The GitHub repository Michael-Hills/Freestyle-Skiing-Fall-Detection contains a labelled image folder "Images2" with 2 categories: non-fall, fall. Examples follow, each with its label.

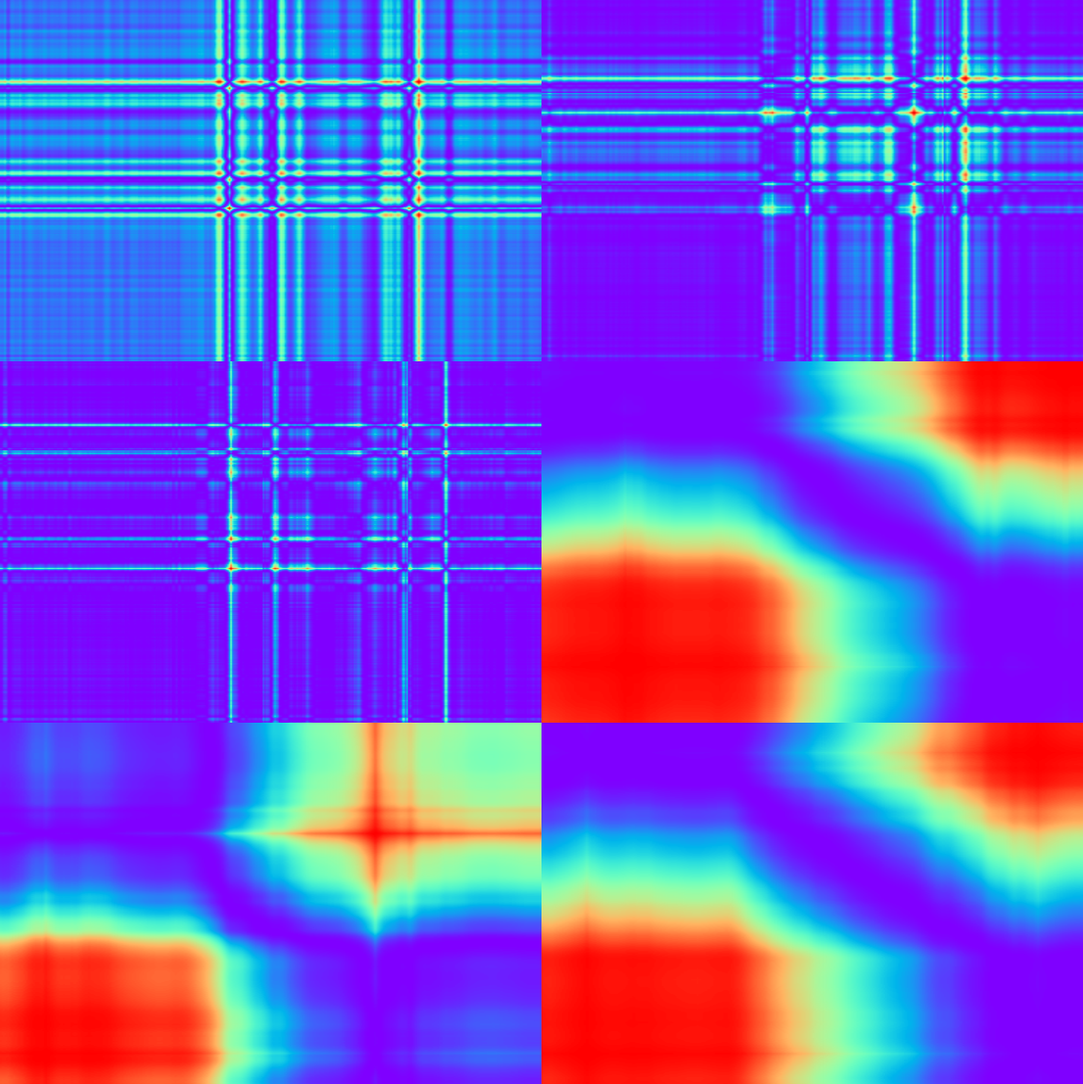
Label: non-fall

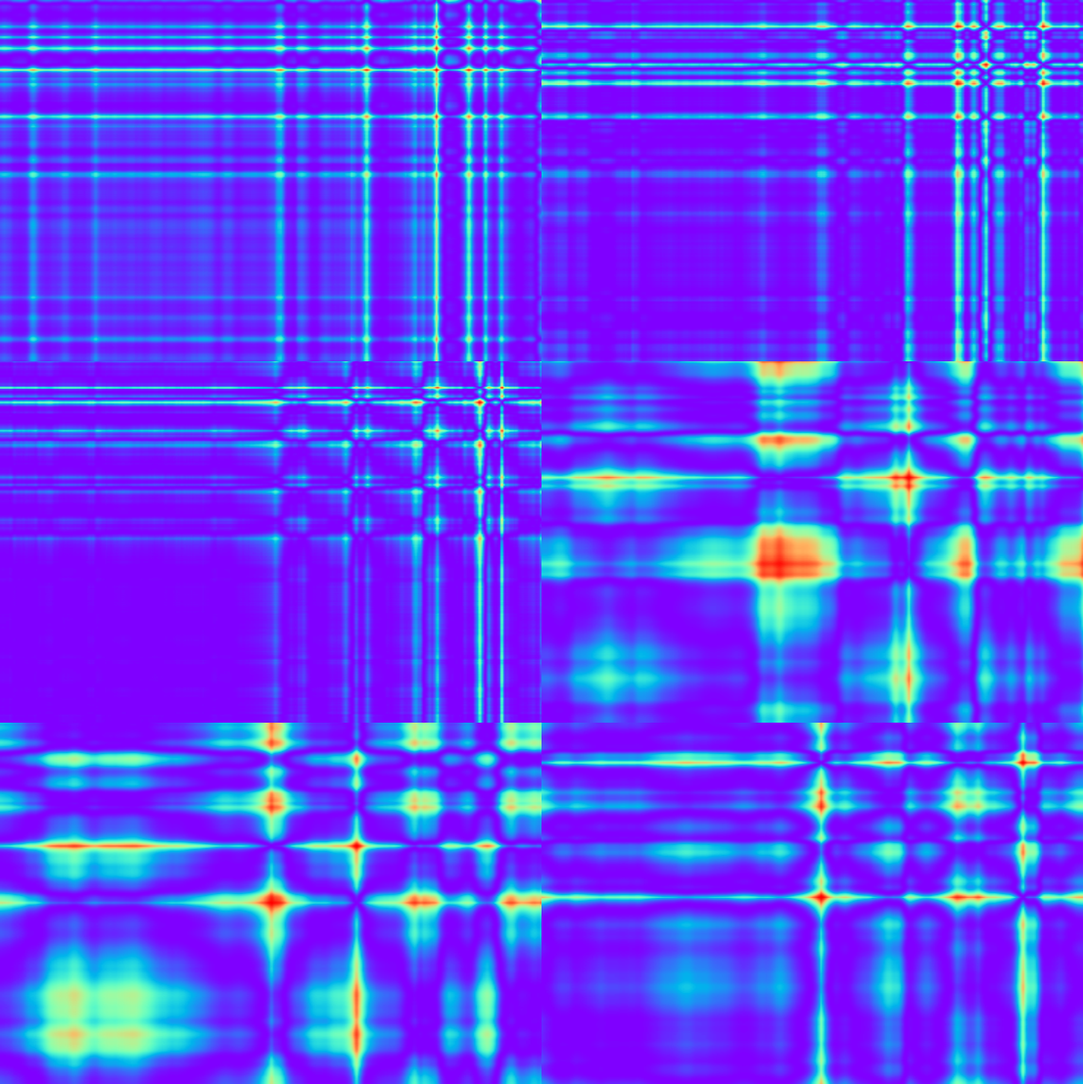
Label: fall

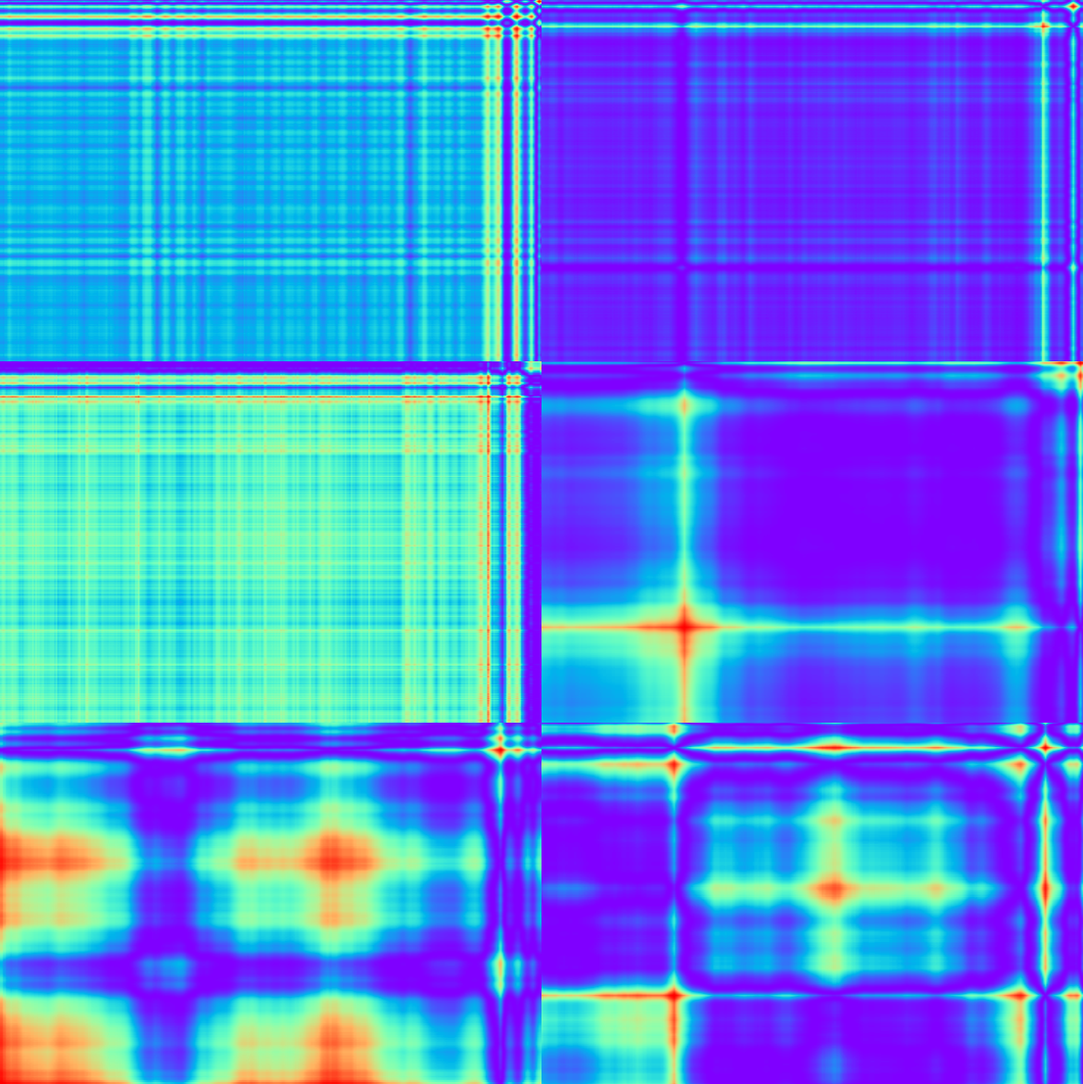
Label: non-fall

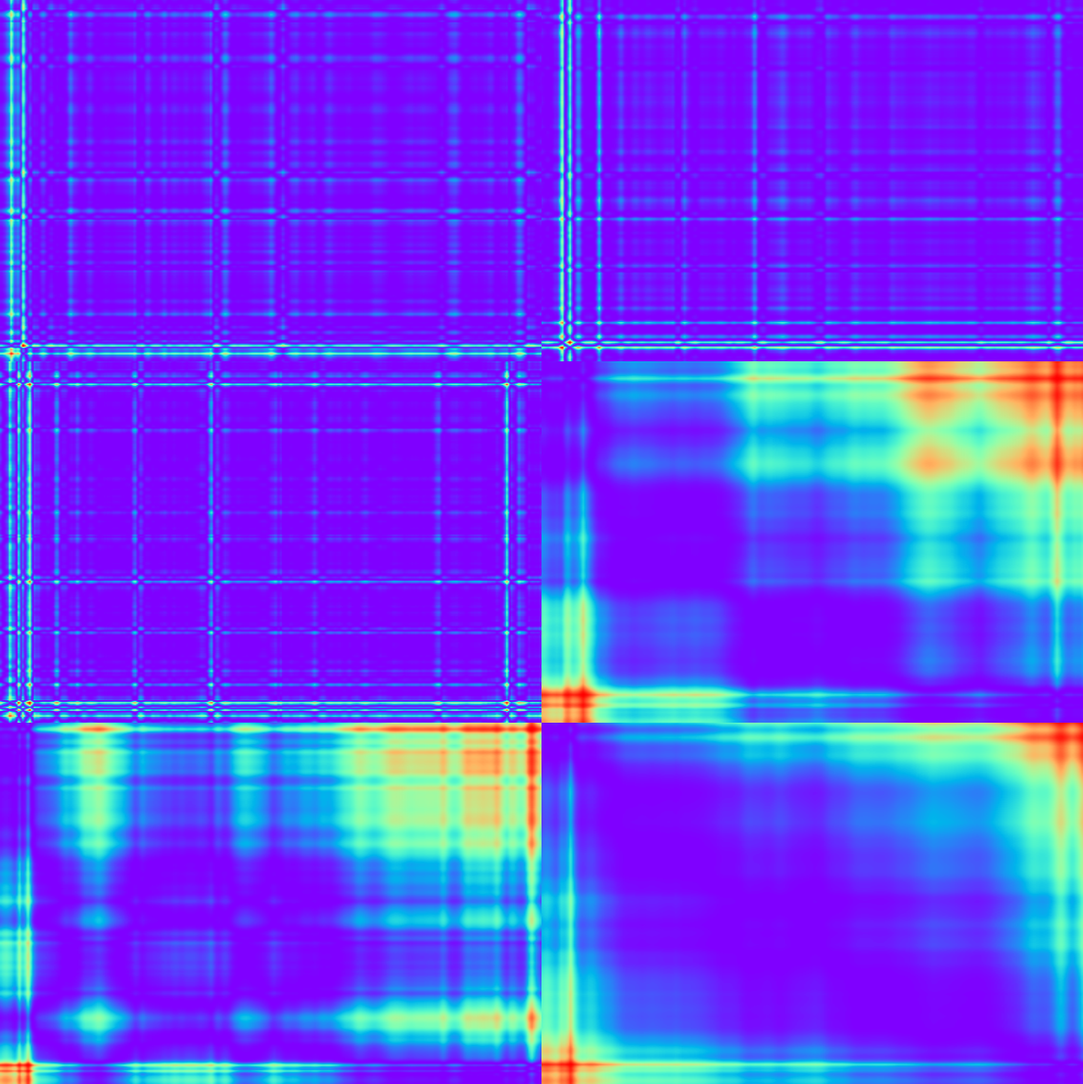
Label: non-fall

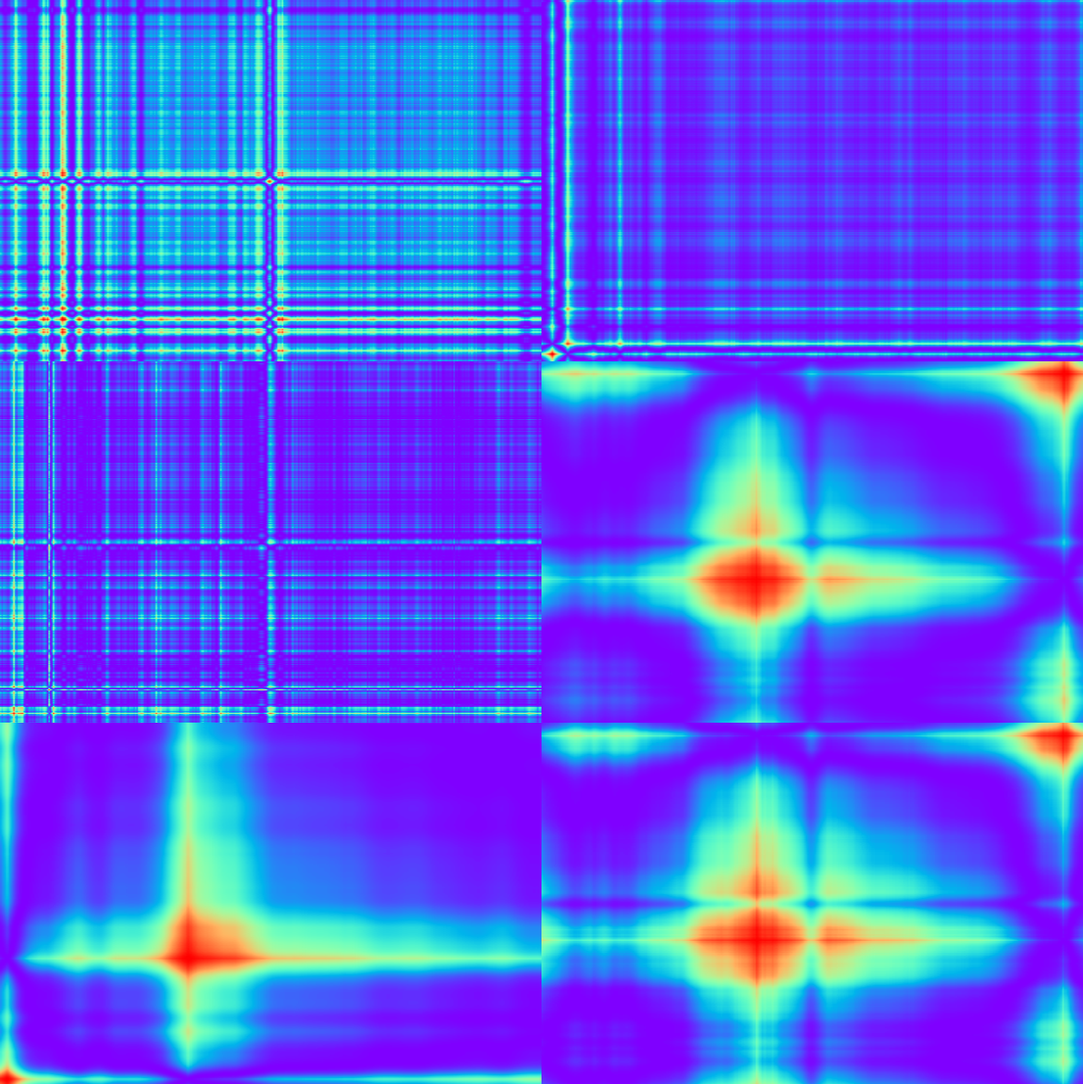
Label: non-fall

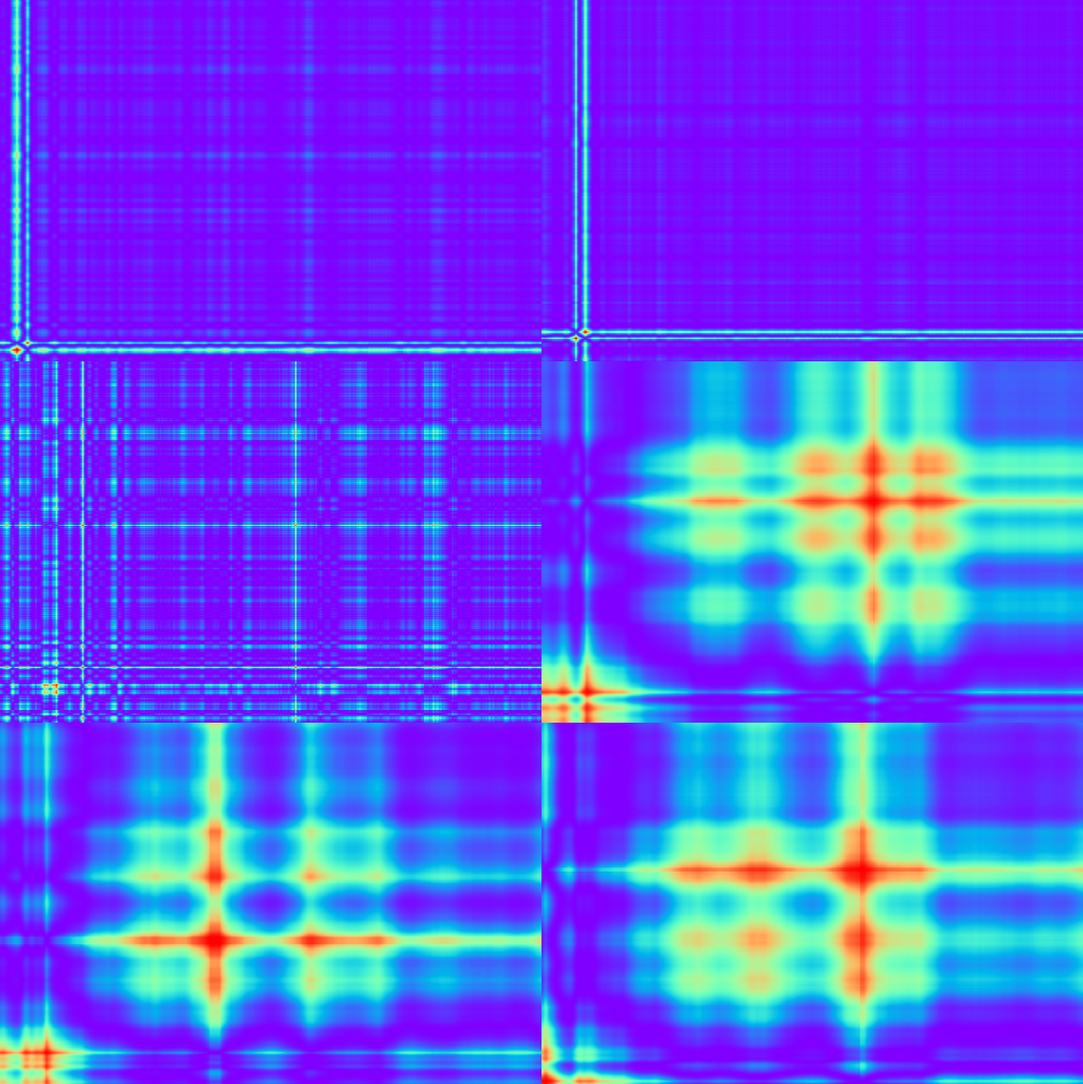
Label: non-fall
